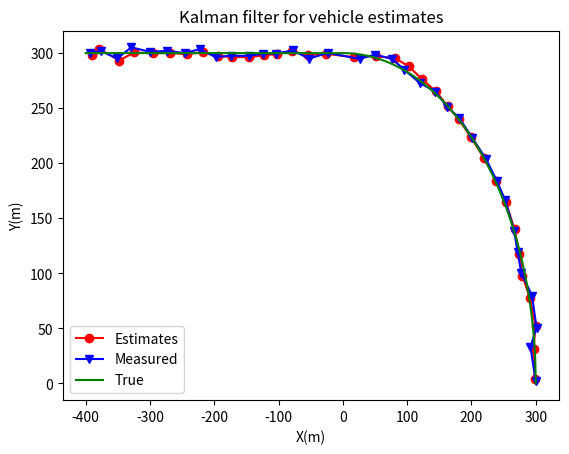

The script that saved this image:
import numpy as np
import matplotlib.pyplot as plt


class KalmanFilter:
    def __init__(self, delta_t, sigma_a, sigma_x, sigma_y):
        self.delta_t = delta_t
        self.sigma_a = sigma_a
        self.sigma_x = sigma_x
        self.sigma_y = sigma_y

        self.x_p = []
        self.y_p = []

        self.I = np.matrix(np.identity(6))

        # 状态变换矩阵
        self.F = np.matrix(np.array(
            [
                [1, self.delta_t, 1 / 2 * self.delta_t ** 2, 0, 0, 0],
                [0, 1, self.delta_t, 0, 0, 0],
                [0, 0, 1, 0, 0, 0],
                [0, 0, 0, 1, self.delta_t, 1 / 2 * self.delta_t ** 2],
                [0, 0, 0, 0, 1, self.delta_t],
                [0, 0, 0, 0, 0, 1]
            ]
        ))

        # 过程噪声矩阵
        self.Q = np.matrix(np.array(
            [
                [self.delta_t**4 / 4, self.delta_t **
                    3 / 2, self.delta_t**2 / 2, 0, 0, 0],
                [self.delta_t**3 / 2, self.delta_t**2, self.delta_t, 0, 0, 0],
                [self.delta_t**2 / 2, self.delta_t**2, 1, 0, 0, 0],
                [0, 0, 0, self.delta_t**4 / 4, self.delta_t **
                    3 / 2, self.delta_t**2 / 2],
                [0, 0, 0, self.delta_t**3 / 2, self.delta_t**2, self.delta_t],
                [0, 0, 0, self.delta_t**2 / 2, self.delta_t, 1]
            ]
        )) * self.sigma_a**2

        # 测量不确定性矩阵
        self.R = np.matrix(np.array(
            [
                [self.sigma_y**2, 0],
                [0, self.sigma_y**2]
            ]))

        # 观测矩阵
        self.H = np.matrix(np.array(
            [
                [1, 0, 0, 0, 0, 0],
                [0, 0, 0, 1, 0, 0]
            ]))

        self.x = np.matrix(np.zeros((6, 1)))

        self.P = np.matrix(np.zeros((6, 6)))
        self.P[0, 0] = self.P[1, 1] = self.P[2, 2] = 500
        self.P[3, 3] = self.P[4, 4] = self.P[5, 5] = 500

    def update(self, z):
        self.Kn = self.P.dot(self.H.transpose()).dot(
            (self.H.dot(self.P).dot(self.H.transpose()) + self.R).I)
        self.x = self.x + self.Kn.dot(z - self.H.dot(self.x))
        self.P = (self.I - self.Kn.dot(self.H)).dot(self.P)\
            .dot((self.I - self.Kn.dot(self.H)).transpose()) \
            + self.Kn.dot(self.R).dot(self.Kn.transpose())
        self.x_p.append(self.x[0, 0])
        self.y_p.append(self.x[3, 0])

    def predict(self):
        self.x = self.F.dot(self.x)
        self.P = self.F.dot(self.P).dot(self.F.transpose()) + self.Q


x_measured = [-393.66, -375.93, -351.04, -328.96, -299.35, -273.36, -245.89,
              -222.58, -198.03, -174.17, -146.32, -123.72, -103.47, -78.23, -52.63,
              -23.34, 25.96, 49.72, 76.94, 95.38, 119.83, 144.01, 161.84, 180.56, 201.42,
              222.62, 239.4, 252.51, 266.26, 271.75, 277.4, 294.12, 301.23, 291.8, 299.89]

y_measured = [300.4, 301.78, 295.1, 305.19, 301.06, 302.05, 300, 303.57, 296.33,
              297.65, 297.41, 299.61, 299.6, 302.39, 295.04, 300.09, 294.72, 298.61,
              294.64, 284.88, 272.82, 264.93, 251.46, 241.27, 222.98, 203.73, 184.1,
              166.12, 138.71, 119.71, 100.41, 79.76, 50.62, 32.99, 2.14]


kf = KalmanFilter(1, 0.5, 3, 3)
# 初始化后先预测n->n+1
kf.predict()

for i in range(len(x_measured)):
    z = np.matrix(np.array([[x_measured[i]], [y_measured[i]]]))
    kf.update(z)
    kf.predict()


# true
x_true = np.linspace(-400, 300, 1000)
y_true = []
for i in x_true:
    if i < 0:
        y_true.append(300)
    else:
        y_true.append(((300)**2 - i**2)**(1 / 2))

# x_2_true = np.


plt.plot(kf.x_p, kf.y_p, 'ro-', label='Estimates')
plt.plot(x_measured, y_measured, 'bv-', label='Measured')
plt.plot(x_true, y_true, 'g-', label='True')
plt.legend(loc='best')
plt.xlabel("X(m)")
plt.ylabel("Y(m)")
plt.title("Kalman filter for vehicle estimates")
plt.show()
